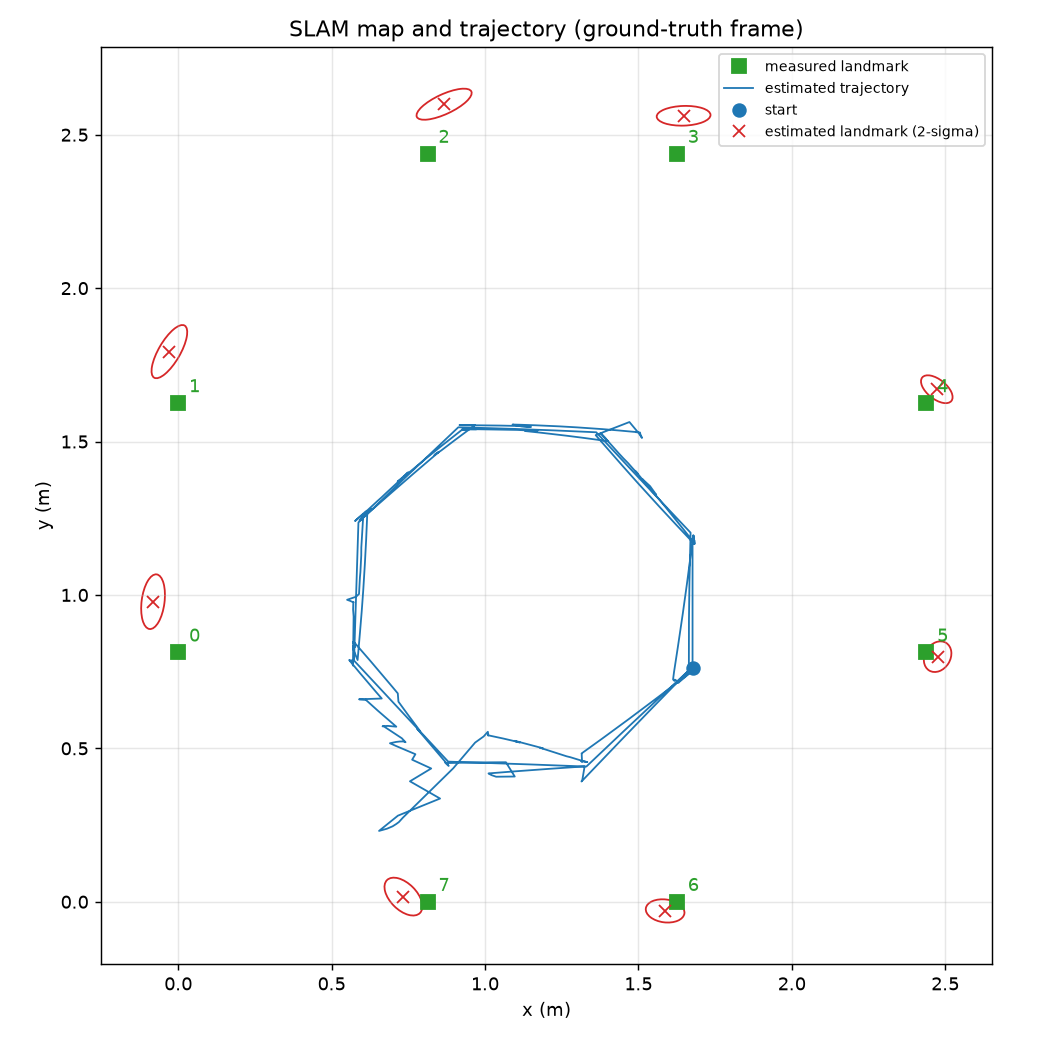

Data behind this chart, as committed beside it:
ros_time, t, x, y, theta, left, right, n_tags, tag_ids, wp, done_wp, phase, sigma_xy, n_landmarks, accepted, rejected
1793669171, 0.051, 0.0000, 0.0000, 0.0000, 0.0000, 0.0000, 3, 2|3|4, 0, -1, face, 0.0142, 0, 0, 0
1793669171, 0.101, 0.0000, 0.0000, 0.0000, 0.0000, 0.0000, 0, , 0, -1, face, 0.0142, 0, 0, 0
1793669171, 0.152, 0.0000, 0.0000, 0.0000, 0.0000, 0.0000, 0, , 0, -1, face, 0.0142, 0, 0, 0
1793669171, 0.201, 0.0000, 0.0000, 0.0000, 0.0000, 0.0000, 0, , 0, -1, face, 0.0142, 0, 0, 0
1793669171, 0.251, 0.0000, 0.0000, 0.0000, 0.0000, 0.0000, 0, , 0, -1, face, 0.0142, 0, 0, 0
1793669171, 0.301, 0.0000, 0.0000, 0.0000, 0.0000, 0.0000, 0, , 0, -1, face, 0.0142, 0, 0, 0
1793669172, 0.352, 0.0000, 0.0000, 0.0000, 0.0000, 0.0000, 0, , 0, -1, face, 0.0142, 0, 0, 0
1793669172, 0.401, 0.0000, 0.0000, 0.0000, 0.0000, 0.0000, 0, , 0, -1, face, 0.0142, 0, 0, 0
1793669172, 0.451, 0.0000, 0.0000, 0.0000, 0.0000, 0.0000, 3, 2|3|4, 0, -1, face, 0.0142, 0, 0, 0
1793669172, 0.504, 0.0000, 0.0000, 0.0000, 0.0000, 0.0000, 0, , 0, -1, face, 0.0142, 0, 0, 0
1793669172, 0.554, 0.0000, 0.0000, 0.0000, 0.0000, 0.0000, 3, 2|3|4, 0, -1, face, 0.0142, 3, 0, 0
1793669172, 0.601, 0.0000, 0.0000, 0.0000, 0.0000, 0.0000, 3, 2|3|4, 0, -1, face, 0.0142, 3, 3, 0
1793669172, 0.654, 0.0000, 0.0000, 0.0000, 0.0000, 0.0000, 0, , 0, -1, face, 0.0143, 3, 3, 0
1793669172, 0.701, 0.0000, 0.0000, 0.0000, 0.0000, 0.0000, 0, , 0, -1, face, 0.0143, 3, 3, 0
1793669172, 0.751, 0.0000, 0.0000, 0.0000, 0.0000, 0.0000, 0, , 0, -1, face, 0.0143, 3, 3, 0
1793669172, 0.802, 0.0000, 0.0000, 0.0000, 0.0000, 0.0000, 0, , 0, -1, face, 0.0143, 3, 3, 0
1793669172, 0.851, 0.0000, 0.0000, 0.0000, 0.0000, 0.0000, 0, , 0, -1, face, 0.0143, 3, 3, 0
1793669172, 0.904, -0.0000, -0.0000, -0.0000, 0.0000, 0.0000, 3, 2|3|4, 0, -1, face, 0.0143, 3, 6, 0
1793669172, 0.951, -0.0000, -0.0000, -0.0000, 0.0000, 0.0000, 0, , 0, -1, face, 0.0143, 3, 6, 0
1793669172, 1.001, -0.0000, -0.0000, -0.0000, 0.0000, 0.0000, 0, , 0, -1, settle, 0.0143, 3, 6, 0
1793669172, 1.052, -0.0000, -0.0000, -0.0000, 0.0000, 0.0000, 0, , 0, -1, settle, 0.0143, 3, 6, 0
1793669172, 1.101, -0.0000, -0.0000, -0.0000, 0.0000, 0.0000, 0, , 0, -1, settle, 0.0143, 3, 6, 0
1793669172, 1.151, -0.0000, -0.0000, -0.0000, 0.0000, 0.0000, 0, , 0, -1, settle, 0.0143, 3, 6, 0
1793669172, 1.201, -0.0000, -0.0000, -0.0000, 0.0000, 0.0000, 0, , 0, -1, settle, 0.0144, 3, 6, 0
1793669172, 1.251, -0.0000, -0.0000, -0.0000, 0.0000, 0.0000, 0, , 0, -1, settle, 0.0144, 3, 6, 0
1793669172, 1.301, -0.0000, -0.0000, -0.0000, 0.0000, 0.0000, 0, , 0, -1, settle, 0.0144, 3, 6, 0
1793669173, 1.351, -0.0000, -0.0000, -0.0000, 0.0000, 0.0000, 0, , 0, -1, settle, 0.0144, 3, 6, 0
1793669173, 1.401, -0.0000, -0.0000, -0.0000, 0.0000, 0.0000, 0, , 0, -1, settle, 0.0144, 3, 6, 0
1793669173, 1.452, -0.0000, -0.0000, -0.0000, 0.0000, 0.0000, 0, , 0, -1, settle, 0.0144, 3, 6, 0
1793669173, 1.503, -0.0000, 0.0000, -0.0000, 0.0000, 0.0000, 3, 2|3|4, 0, -1, settle, 0.0144, 3, 9, 0
1793669173, 1.551, -0.0000, 0.0000, -0.0000, 0.0000, 0.0000, 0, , 0, -1, settle, 0.0144, 3, 9, 0
1793669173, 1.601, -0.0000, 0.0000, -0.0000, 0.0000, 0.0000, 0, , 0, -1, settle, 0.0144, 3, 9, 0
1793669173, 1.651, -0.0000, 0.0000, -0.0000, 0.0000, 0.0000, 0, , 0, -1, settle, 0.0144, 3, 9, 0
1793669173, 1.701, -0.0000, 0.0000, -0.0000, 0.0000, 0.0000, 0, , 0, -1, settle, 0.0144, 3, 9, 0
1793669173, 1.751, -0.0000, 0.0000, -0.0000, 0.0000, 0.0000, 0, , 0, -1, settle, 0.0144, 3, 9, 0
1793669173, 1.802, -0.0000, 0.0000, -0.0000, 0.0000, 0.0000, 0, , 0, -1, settle, 0.0145, 3, 9, 0
1793669173, 1.854, -0.0000, 0.0000, -0.0000, 0.0000, 0.0000, 0, , 0, -1, settle, 0.0145, 3, 9, 0
1793669173, 1.901, -0.0000, 0.0000, -0.0000, 0.0000, 0.0000, 0, , 0, -1, settle, 0.0145, 3, 9, 0
1793669173, 1.952, 0.0000, -0.0000, -0.0000, 0.0000, 0.0000, 3, 2|3|4, 0, -1, settle, 0.0145, 3, 12, 0
1793669173, 2.001, 0.0000, -0.0000, -0.0000, 0.0000, 0.0000, 0, , 0, -1, settle, 0.0145, 3, 12, 0
1793669173, 2.052, 0.0000, -0.0000, -0.0000, 0.0000, 0.0000, 0, , 1, 0, settle, 0.0145, 3, 12, 0
1793669173, 2.101, 0.0000, -0.0000, -0.0000, 0.0000, 0.0000, 0, , 1, 0, settle, 0.0145, 3, 12, 0
1793669173, 2.152, 0.0000, -0.0000, -0.0000, 0.0000, 0.0000, 0, , 1, 0, settle, 0.0145, 3, 12, 0
1793669173, 2.201, 0.0000, -0.0000, -0.0000, 0.0000, 0.0000, 0, , 1, 0, settle, 0.0145, 3, 12, 0
1793669173, 2.251, 0.0000, -0.0000, -0.0000, 0.0000, 0.0000, 0, , 1, 0, settle, 0.0145, 3, 12, 0
1793669173, 2.302, 0.0000, -0.0000, -0.0000, 0.0000, 0.0000, 0, , 1, 0, settle, 0.0145, 3, 12, 0
1793669174, 2.351, 0.0000, -0.0000, -0.0000, 0.0000, 0.0000, 0, , 1, 0, settle, 0.0146, 3, 12, 0
1793669174, 2.401, 0.0000, -0.0000, -0.0000, 0.0000, 0.0000, 0, , 1, 0, settle, 0.0146, 3, 12, 0
1793669174, 2.451, 0.0000, -0.0000, -0.0000, 0.0000, 0.0000, 0, , 1, 0, settle, 0.0146, 3, 12, 0
1793669174, 2.506, 0.0000, -0.0000, -0.0000, 0.0000, 0.0000, 3, 2|3|4, 1, 0, settle, 0.0146, 3, 15, 0
1793669174, 2.551, 0.0000, -0.0000, -0.0000, 0.0000, 0.0000, 0, , 1, 0, settle, 0.0146, 3, 15, 0
1793669174, 2.602, 0.0000, -0.0000, -0.0000, 0.0000, 0.0000, 0, , 1, 0, settle, 0.0146, 3, 15, 0
1793669174, 2.651, 0.0000, -0.0000, -0.0000, 0.0000, 0.0000, 0, , 1, 0, settle, 0.0146, 3, 15, 0
1793669174, 2.701, 0.0000, -0.0000, -0.0000, 0.0000, 0.0000, 3, 2|3|4, 1, 0, settle, 0.0146, 3, 18, 0
1793669174, 2.752, 0.0000, -0.0000, -0.0000, 0.0000, 0.0000, 0, , 1, 0, settle, 0.0146, 3, 18, 0
1793669174, 2.801, 0.0000, -0.0000, -0.0000, 0.0000, 0.0000, 0, , 1, 0, settle, 0.0146, 3, 18, 0
1793669174, 2.853, 0.0000, -0.0000, -0.0000, 0.0000, 0.0000, 0, , 1, 0, settle, 0.0146, 3, 18, 0
1793669174, 2.901, 0.0000, -0.0000, -0.0000, 0.0000, 0.0000, 0, , 1, 0, settle, 0.0146, 3, 18, 0
1793669174, 2.951, 0.0000, -0.0000, -0.0000, 0.0000, 0.0000, 3, 2|3|4, 1, 0, settle, 0.0147, 3, 21, 0
1793669174, 3.002, 0.0000, -0.0000, -0.0000, 0.0000, 0.0000, 3, 2|3|4, 1, 0, settle, 0.0147, 3, 24, 0
... 3,899 more rows
